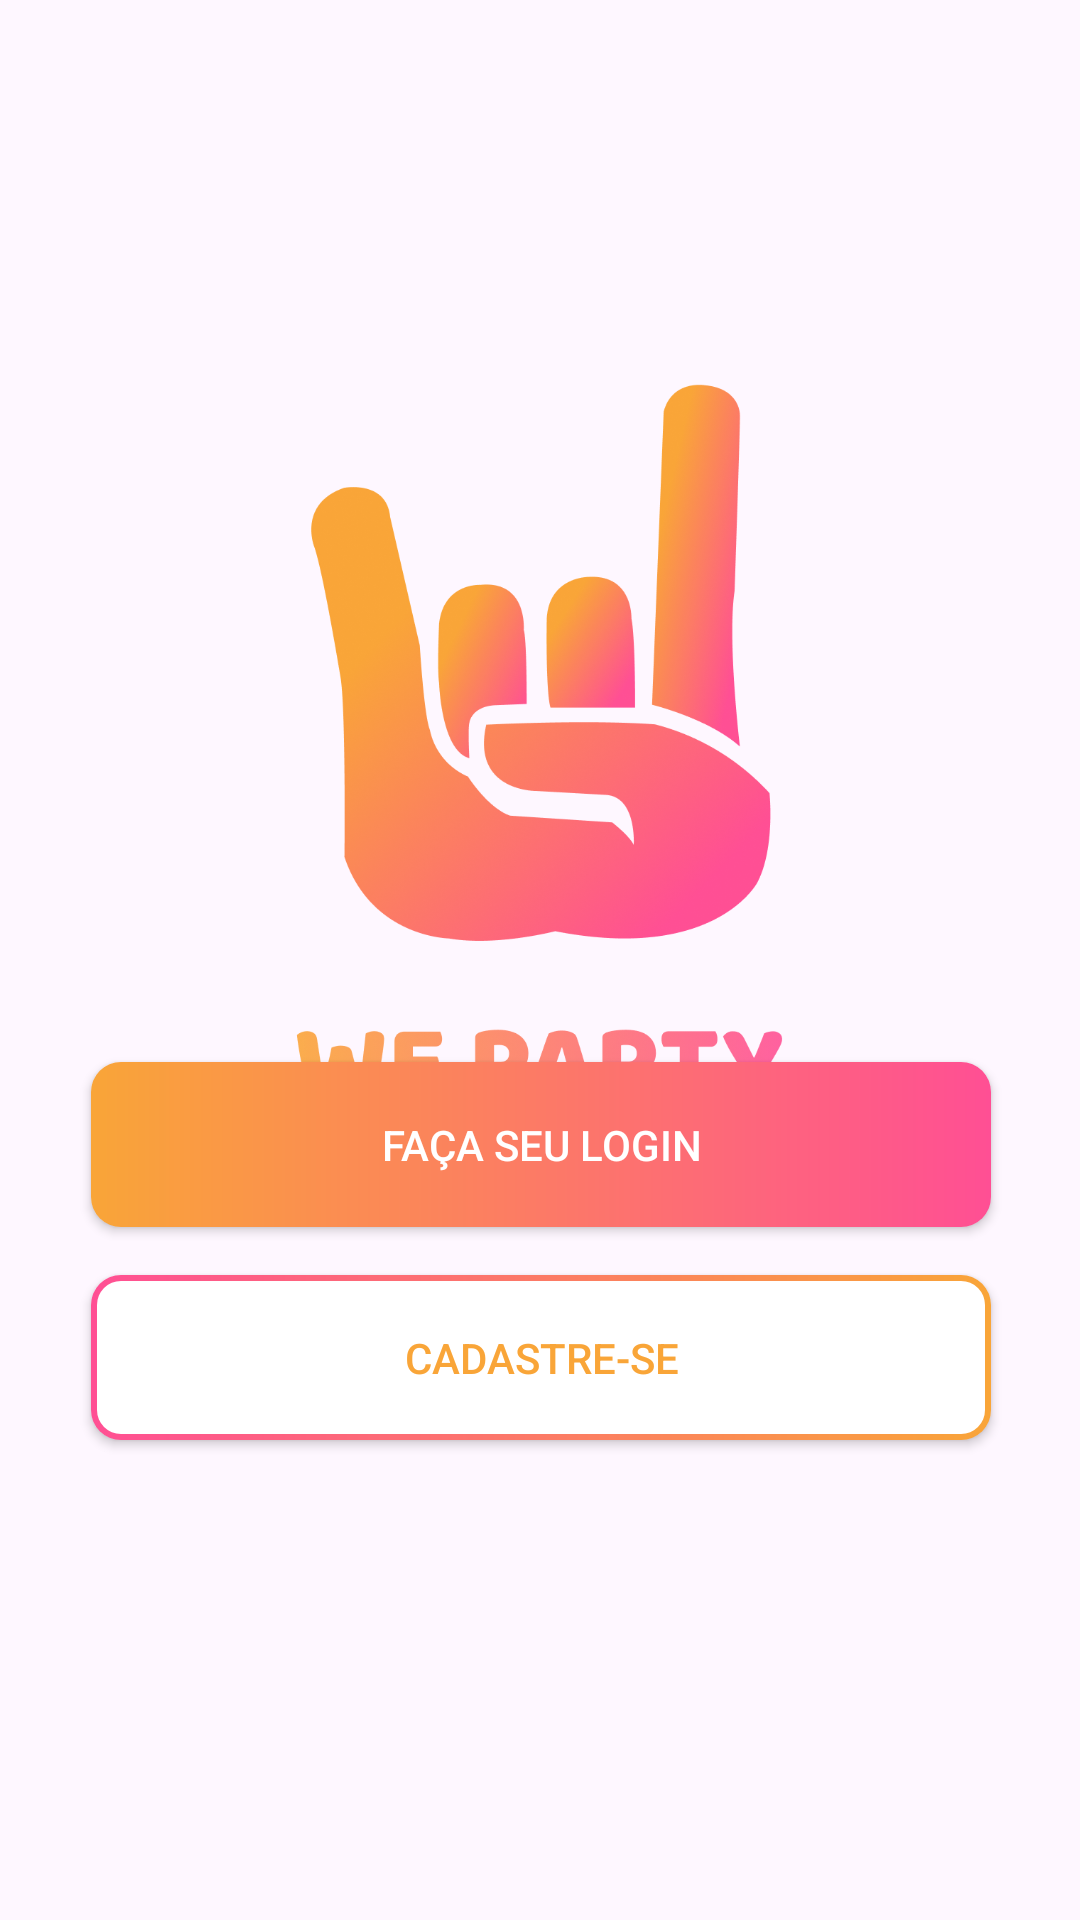

This screen was rendered from an Android layout file. Write that file and the resources it references.
<!-- AndroidManifest.xml: application theme Theme.WeParty -->
<!-- res/layout/activity_login_registro.xml -->
<?xml version="1.0" encoding="utf-8"?>
<androidx.core.widget.NestedScrollView xmlns:android="http://schemas.android.com/apk/res/android"
    xmlns:app="http://schemas.android.com/apk/res-auto"
    xmlns:tools="http://schemas.android.com/tools"
    android:layout_width="match_parent"
    android:layout_height="match_parent"
    android:fillViewport="true" >

    <androidx.constraintlayout.widget.ConstraintLayout xmlns:android="http://schemas.android.com/apk/res/android"
        xmlns:app="http://schemas.android.com/apk/res-auto"
        xmlns:tools="http://schemas.android.com/tools"
        android:layout_width="match_parent"
        android:layout_height="match_parent"
        tools:context=".Activity.LoginRegistroActivity">

        <ImageView
            android:id="@+id/imageView"
            android:layout_width="180dp"
            android:layout_height="250dp"
            android:layout_marginTop="128dp"
            android:contentDescription="@string/logo"
            app:layout_constraintEnd_toEndOf="parent"
            app:layout_constraintStart_toStartOf="parent"
            app:layout_constraintTop_toTopOf="parent"
            app:srcCompat="@drawable/logo"
            tools:ignore="ImageContrastCheck" />

        <android.widget.Button
            android:id="@+id/btnLogarAbrir"
            android:layout_width="300dp"
            android:layout_height="55dp"
            android:layout_marginBottom="16dp"
            android:background="@drawable/design_btn_register"
            android:text="@string/faca_seu_login"
            android:textColor="@color/real_white"
            app:layout_constraintBottom_toTopOf="@+id/btnDeslogar"
            app:layout_constraintEnd_toEndOf="parent"
            app:layout_constraintHorizontal_bias="0.503"
            app:layout_constraintStart_toStartOf="parent"
            tools:ignore="TextContrastCheck" />

        <android.widget.Button
            android:id="@+id/btnDeslogar"
            android:layout_width="300dp"
            android:layout_height="55dp"
            android:layout_marginBottom="160dp"
            android:background="@drawable/design_btn_login"
            android:text="@string/cadastre_se"
            android:textColor="@color/orange_main"
            app:iconTint="@color/white"
            app:layout_constraintBottom_toBottomOf="parent"
            app:layout_constraintEnd_toEndOf="parent"
            app:layout_constraintHorizontal_bias="0.503"
            app:layout_constraintStart_toStartOf="parent"
            tools:ignore="TextContrastCheck" />
    </androidx.constraintlayout.widget.ConstraintLayout>
</androidx.core.widget.NestedScrollView>
<!-- resources referenced by this layout -->
<resources>
  <color name="orange_main">#F9A538</color>
  <color name="real_white">#FFFFFF</color>
  <color name="white">#FFFFFF</color>
  <!-- drawable design_btn_login (drawable) -->
  <?xml version="1.0" encoding="UTF-8"?>
  <layer-list xmlns:android="http://schemas.android.com/apk/res/android" >
      <item>
          <shape android:shape="rectangle" >
              <gradient
                  android:endColor="@color/orange_main"
                  android:startColor="@color/pink_main" />
              <stroke android:width="0dp"/>
              <corners android:radius="10dp" />
          </shape>
  
      </item>
      <item
          android:bottom="2dp"
          android:left="2dp"
          android:right="2dp"
          android:top="2dp">
          <shape android:shape="rectangle" >
              <solid android:color="@color/white" />
              <corners android:radius="8dp" />
          </shape>
      </item>
  
  </layer-list>
  <!-- drawable design_btn_register (drawable) -->
  <?xml version="1.0" encoding="utf-8"?>
  <shape xmlns:android="http://schemas.android.com/apk/res/android"
      android:shape="rectangle">
      <gradient
          android:startColor="@color/orange_main"
          android:endColor="@color/pink_main"/>
      <corners android:radius="10dp" />
  </shape>
  <!-- drawable logo: png bitmap (drawable, 321602 bytes) -->
  <string name="cadastre_se">CADASTRE-SE</string>
  <string name="faca_seu_login">FAÇA SEU LOGIN</string>
  <string name="logo">logo</string>
  <style name="Theme.WeParty" parent="Base.Theme.WeParty" />
  <color name="pink_main"> #FF4F94</color>
  <style name="Base.Theme.WeParty" parent="Theme.Material3.DayNight.NoActionBar">
          
          
      </style>
</resources>
